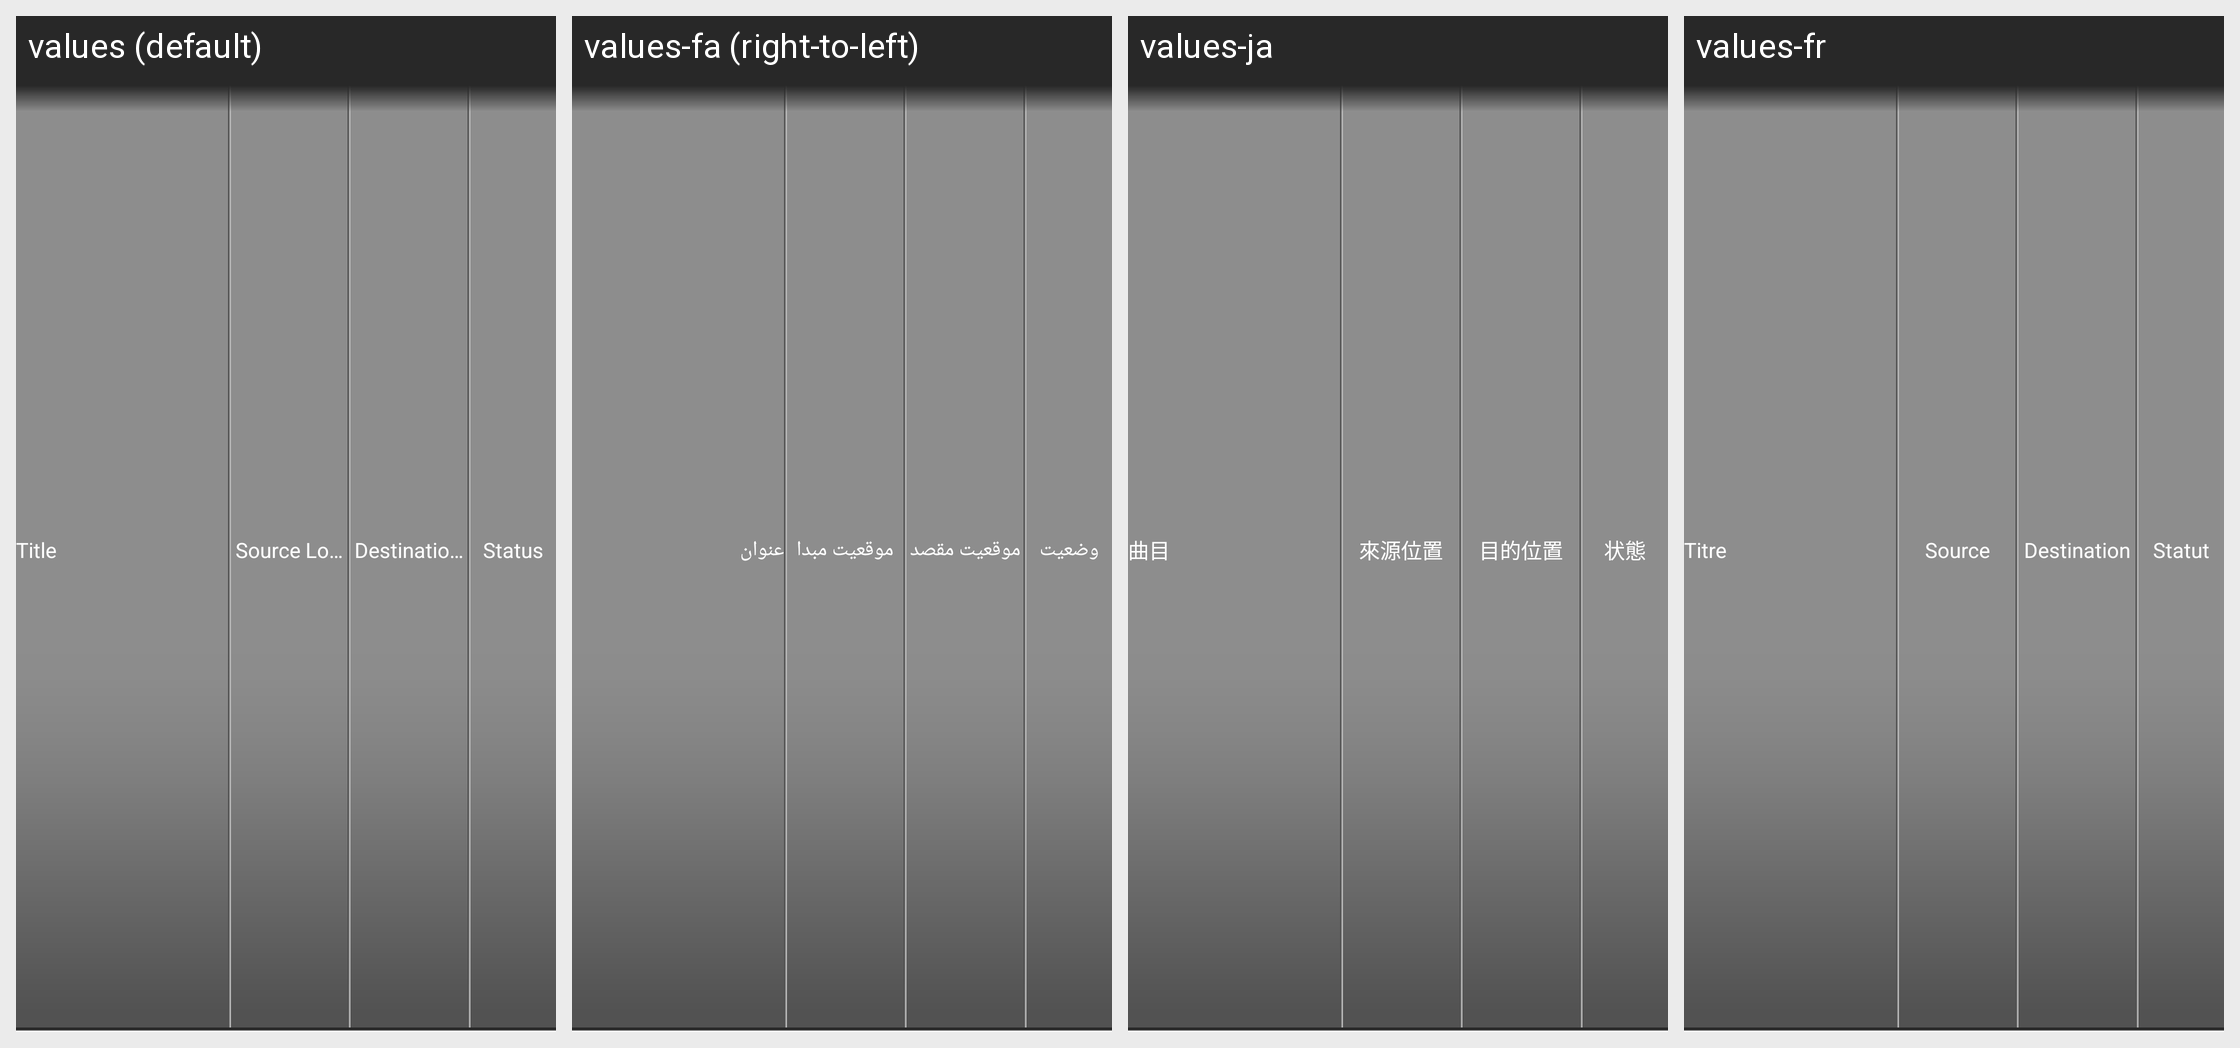

The Android screen above is rendered under several locales of the same app. Produce the string resources it draws, with the default and per-locale values.
Android screen res/layout/dmp_transfer_head.xml rendered under 4 locales, left to right: values (default), values-fa (right-to-left), values-ja, values-fr. Device: Nexus 5 (rendered at 1080×1920; each locale shown at half size, 540×960, under a caption strip naming it); theme Theme.MaterialComponents.DayNight.NoActionBar.
Other locales in the repository, not shown: values-ar, values-de, values-es, values-iw, values-ko, values-ro, values-ru, values-zh-rCN, values-zh-rTW.
Strings drawn on this screen, with the default value and each locale's value (text and hints the layout hard-codes, and strings that could not be matched under every locale, appear in the picture but are not listed):

dmp_transfer_list_title
  values: Title
  values-fa: عنوان
  values-ja: 曲目
  values-fr: Titre

dmp_transfer_list_src
  values: Source Location
  values-fa: موقعیت مبدا
  values-ja: 來源位置
  values-fr: Source

dmp_transfer_list_dest
  values: Destination Location
  values-fa: موقعیت مقصد
  values-ja: 目的位置
  values-fr: Destination

dmp_transfer_list_status
  values: Status
  values-fa: وضعیت
  values-ja: 状態
  values-fr: Statut
